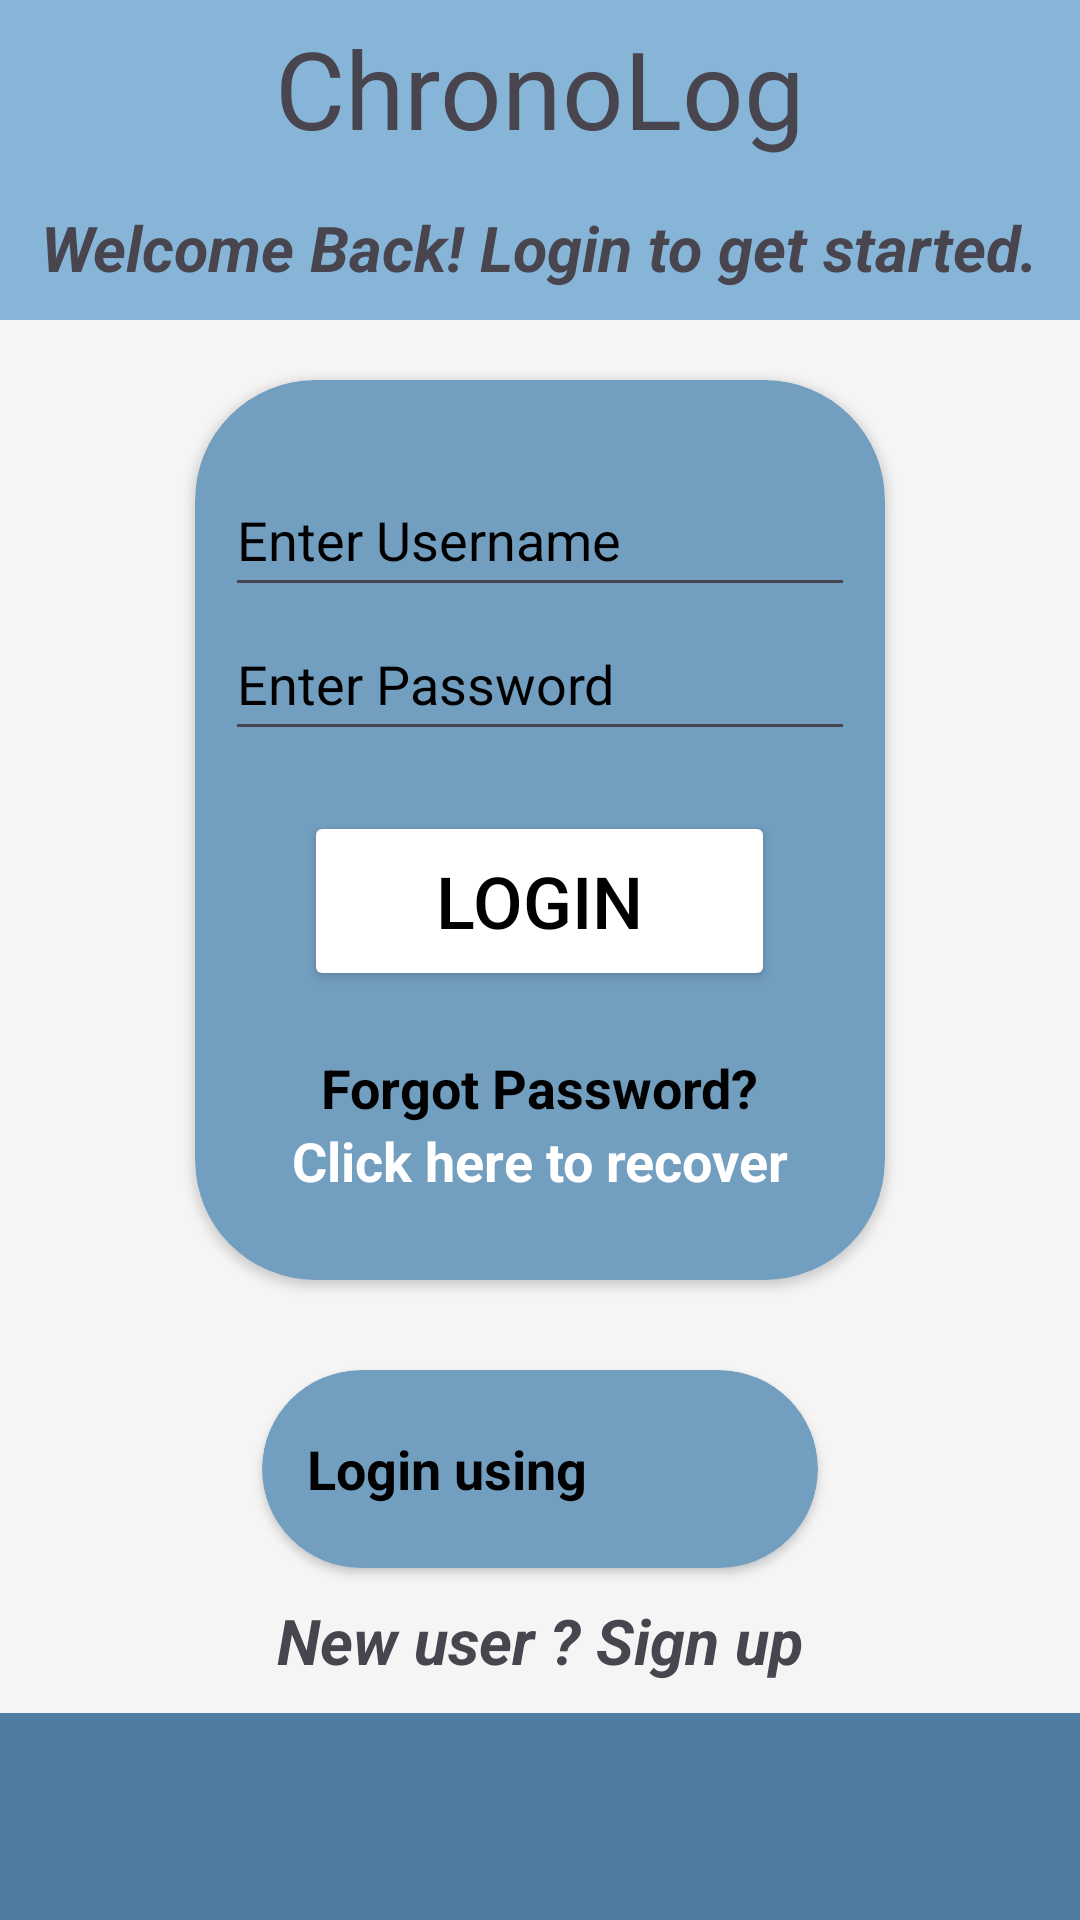

This screen was rendered from an Android layout file. Write that file and the resources it references.
<!-- AndroidManifest.xml: application theme Theme.Chronolog_App -->
<!-- res/layout/activity_login.xml -->
<?xml version="1.0" encoding="utf-8"?>
<LinearLayout xmlns:android="http://schemas.android.com/apk/res/android"
    xmlns:app="http://schemas.android.com/apk/res-auto"
    xmlns:tools="http://schemas.android.com/tools"
    android:layout_width="match_parent"
    android:layout_height="match_parent"
    android:orientation="vertical"
    android:background="@color/off_white">

    <LinearLayout
        android:id="@+id/linearLayout"
        android:layout_width="match_parent"
        android:layout_height="wrap_content"
        android:orientation="vertical"
        android:background="@color/blue1"
        app:layout_constraintEnd_toEndOf="parent"
        app:layout_constraintStart_toStartOf="parent"
        app:layout_constraintTop_toTopOf="parent">

        <TextView
            android:id="@+id/tvHeading"
            android:layout_width="wrap_content"
            android:layout_height="wrap_content"
            android:layout_gravity="center"
            android:text="ChronoLog"
            android:layout_margin="5dp"
            android:fontFamily="@font/olga"
            android:textSize="36sp"
            />

        <TextView
            android:id="@+id/tvWelcomeMessage"
            android:layout_width="wrap_content"
            android:layout_height="wrap_content"
            android:layout_margin="10dp"
          android:layout_gravity="center"
            android:text="Welcome Back! Login to get started."
            android:textSize="21sp"
            android:textStyle="italic|bold"/>

    </LinearLayout>

    <androidx.cardview.widget.CardView
        android:id="@+id/cardView"
        android:layout_width="wrap_content"
        android:layout_height="300dp"
        app:cardBackgroundColor="@color/blue2"
        app:cardCornerRadius="40dp"
        android:layout_margin="20dp"
        android:layout_gravity="center">

        <LinearLayout
            android:layout_width="match_parent"
            android:layout_height="match_parent"
            android:layout_margin="10dp"
            android:gravity="center"
            android:orientation="vertical">


            <EditText
                android:id="@+id/loginUsername"
                android:layout_width="wrap_content"
                android:layout_height="wrap_content"
                android:ems="10"
                android:hint="Enter Username"
                android:inputType="text"
                android:minHeight="48dp"
                android:textColor="#000000"
                android:textColorHint="#000000" />

            <EditText
                android:id="@+id/loginPassword"
                android:layout_width="wrap_content"
                android:layout_height="wrap_content"
                android:ems="10"
                android:hint="Enter Password"
                android:inputType="text"
                android:minHeight="48dp"
                android:textColor="#000000"
                android:textColorHint="#000000" />


            <Button
                android:id="@+id/btnlogin"
                android:layout_width="157dp"
                android:layout_height="60dp"
                android:layout_margin="20dp"
                android:backgroundTint="@color/white"
                android:text="Login"
                android:textColor="#000000"
                android:textSize="24sp" />

            <TextView
                android:layout_width="wrap_content"
                android:layout_height="wrap_content"
                android:layout_gravity="center"
                android:text="Forgot Password?"
                android:textStyle="bold"
                android:textSize="18sp"
                android:textColor="@color/black"/>

            <TextView
                android:id="@+id/tvRecoverPassword"
                android:layout_width="wrap_content"
                android:layout_height="wrap_content"
                android:layout_gravity="center"
                android:text="Click here to recover"
                android:textStyle="bold"
                android:textSize="18sp"
                android:textColor="@color/white"/>

        </LinearLayout>

    </androidx.cardview.widget.CardView>

    <androidx.cardview.widget.CardView
        android:id="@+id/cardView1"
        android:layout_width="wrap_content"
        android:layout_height="wrap_content"
        app:cardBackgroundColor="@color/blue2"
        app:cardCornerRadius="40dp"
        android:layout_marginTop="10dp"
        android:layout_gravity="center">



        <LinearLayout
            android:layout_width="match_parent"
            android:layout_height="wrap_content"
            android:layout_gravity="center"
            android:layout_margin="10dp"
            android:orientation="horizontal">

            <TextView
                android:layout_width="wrap_content"
                android:layout_height="wrap_content"
                android:layout_gravity="center"
                android:text="Login using"
                android:textStyle="bold"
                android:layout_margin="5dp"
                android:textSize="18sp"
                android:textColor="@color/black"/>

           <ImageView
               android:id="@+id/imageView23"
               android:layout_width="62dp"
               android:layout_height="46dp"
               android:layout_gravity="center"
               app:srcCompat="@drawable/googlelogo" />

        </LinearLayout>


    </androidx.cardview.widget.CardView>

    <TextView
        android:id="@+id/tvAlreadyAUser"
        android:layout_width="wrap_content"
        android:layout_height="wrap_content"
        android:layout_margin="10dp"
        android:layout_gravity="center"
        android:text=" New user ? Sign up "
        android:textSize="21sp"
        android:textStyle="italic|bold"/>

    <LinearLayout
        android:layout_width="match_parent"
        android:layout_height="270dp"
        android:background="@color/blue3"/>


</LinearLayout>
<!-- resources referenced by this layout -->
<resources>
  <color name="black">#FF000000</color>
  <color name="blue1">#86b5d8</color>
  <color name="blue2">#729ebf</color>
  <color name="blue3">#4e7da1</color>
  <color name="off_white">#F5F5F5</color>
  <color name="white">#FFFFFFFF</color>
  <style name="Theme.Chronolog_App" parent="Base.Theme.Chronolog_App" />
  <style name="Base.Theme.Chronolog_App" parent="Theme.Material3.DayNight.NoActionBar">
          
          
      </style>
</resources>
